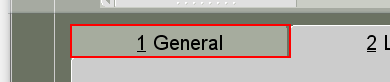
Workflow: Action_PrePayment

Step 1: click on the page tab '1 General' in window 'Oracle Applications *' (jp2launcher.exe)

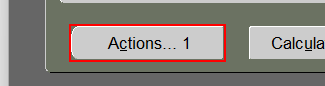
Step 2: click on the push button 'Actions... 1 alt c' in window 'Oracle Applications - *' (jp2launcher.exe)

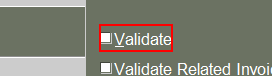
Step 3: check the check box 'Validate alt V' in window 'Oracle Applications - *' (jp2launcher.exe)

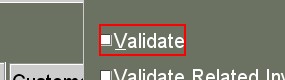
Step 4: click on the check box 'Validate alt V' in window 'Oracle Applications*' (jp2launcher.exe)

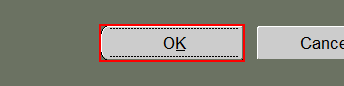
Step 5: click on the push button 'OK alt K' in window 'Oracle Applications - *' (jp2launcher.exe)

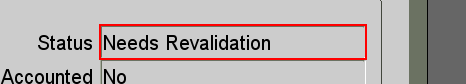
Step 6: get-text from the text '*Status' in window 'Oracle Applications*' (jp2launcher.exe)

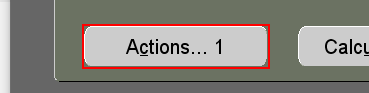
Step 7 [then]: click on the push button 'Actions... 1 alt c' in window 'Oracle Applications*' (jp2launcher.exe)

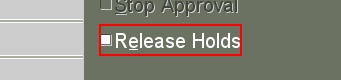
Step 8: click on the check box 'Release Holds alt e' in window 'Oracle Applications*' (jp2launcher.exe)

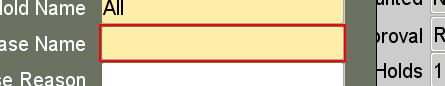
Step 9: type "Holds Quick Released[k(tab)]" into the text 'Release Name RequiredList of Values' in window 'Oracle Applications*' (jp2launcher.exe)

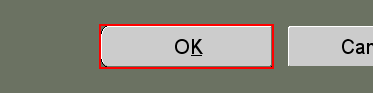
Step 10: click on the push button 'OK alt K' in window 'Oracle Applications*' (jp2launcher.exe)

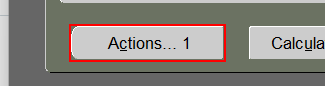
Step 11: click on the push button 'Actions... 1 alt c' in window 'Oracle Applications - *' (jp2launcher.exe)

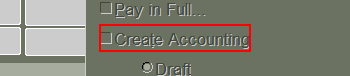
Step 12: check the check box 'Create Accounting alt t' in window 'Oracle Applications - *' (jp2launcher.exe)

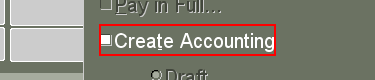
Step 13: click on the check box 'Create Accounting alt t' in window 'Oracle Applications*' (jp2launcher.exe)

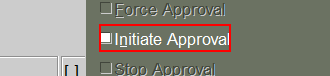
Step 14: check the check box 'Initiate Approval alt n' in window 'Oracle Applications - *' (jp2launcher.exe)

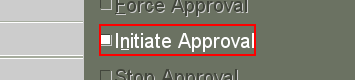
Step 15: click on the check box 'Initiate Approval alt n' in window 'Oracle Applications*' (jp2launcher.exe)

Step 16: click on the push button 'OK alt K' in window 'Oracle Applications - *' (jp2launcher.exe) (same screen as step 5)

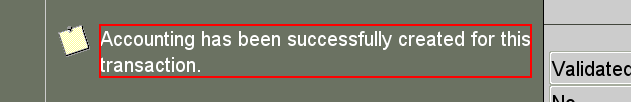
Step 17: get-text from the label 'Accounting has been successfully created for this
transaction.' in window 'Oracle Applications*' (jp2launcher.exe)

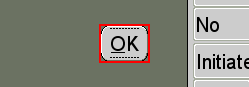
Step 18: click on the push button 'OK ALT O' in window 'Oracle Applications*' (jp2launcher.exe)

Step 19: get-text from the text '*Status' in window 'Oracle Applications*' (jp2launcher.exe) (same screen as step 6)

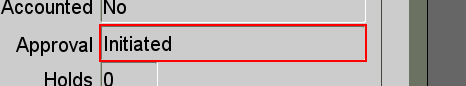
Step 20: get-text from the text 'Approval' in window 'Oracle Applications*' (jp2launcher.exe)
